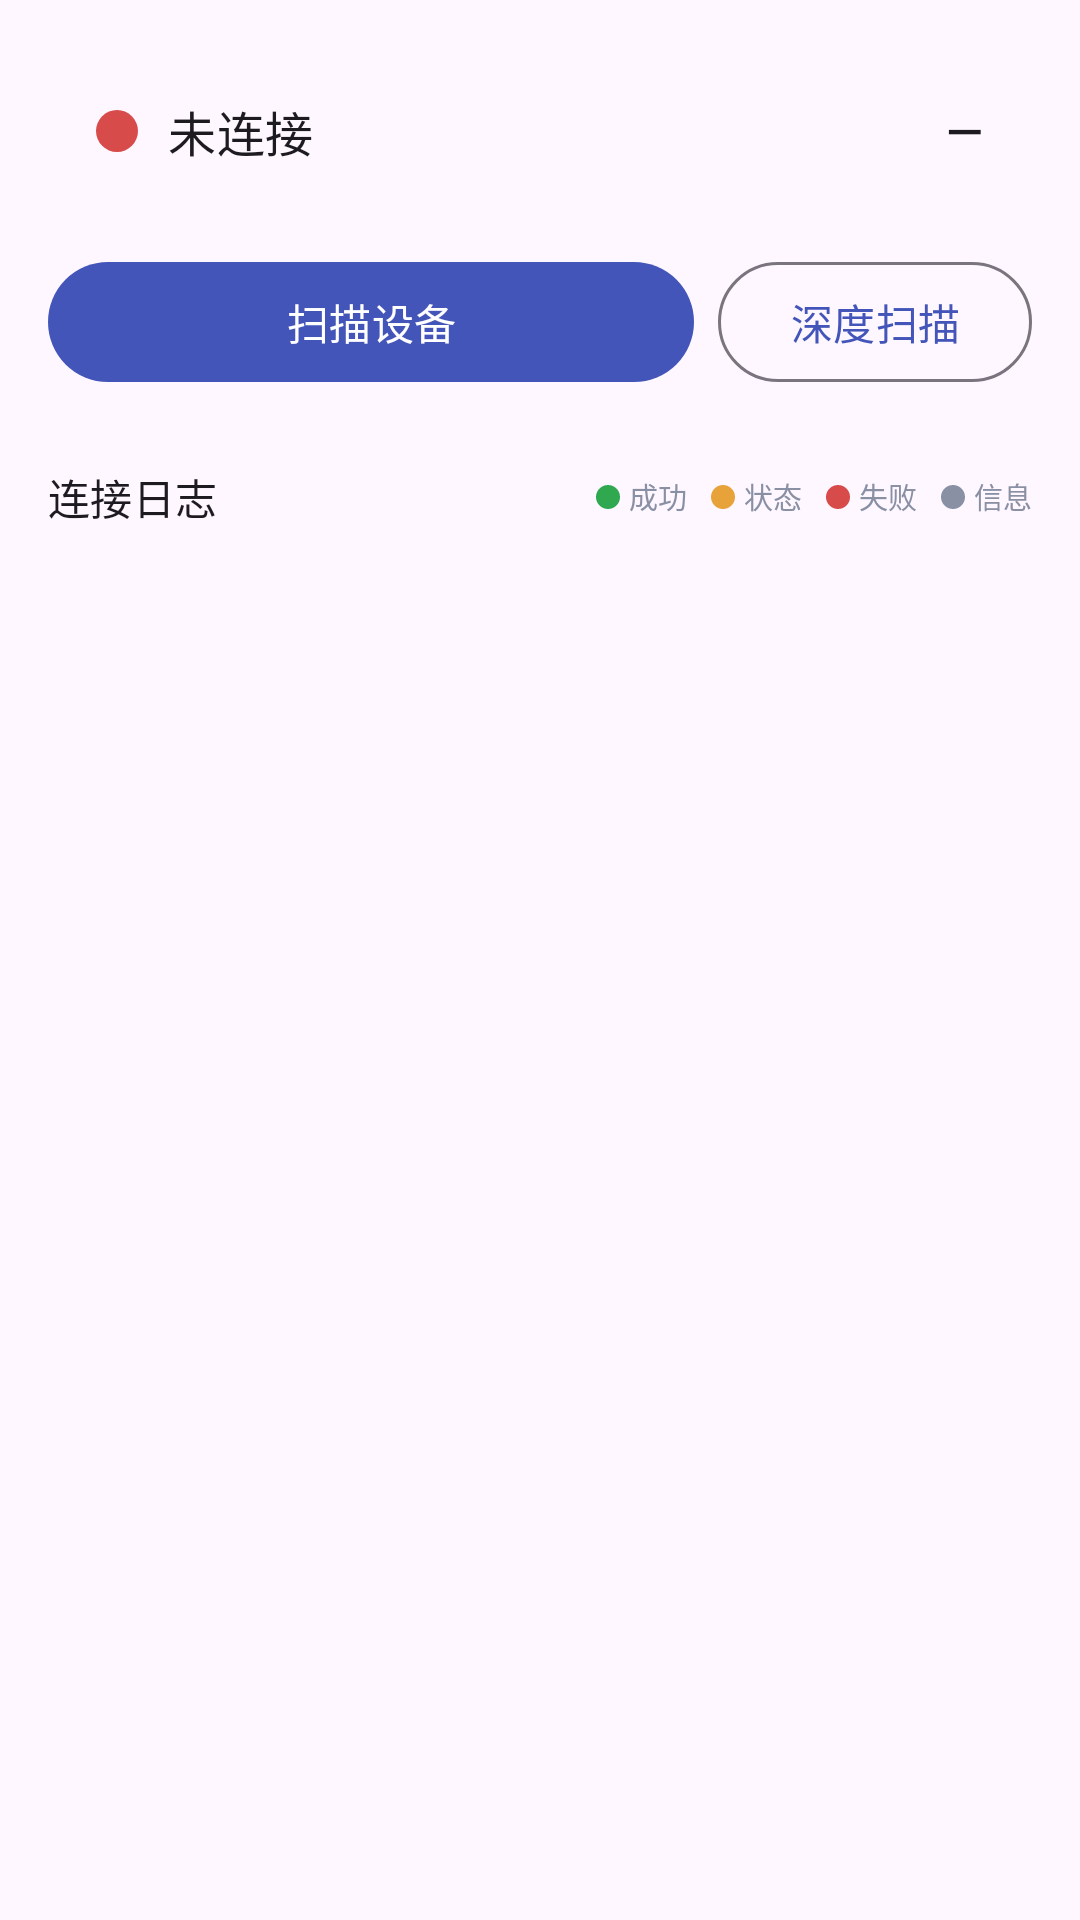

Reconstruct the res/layout file that produces this screen, plus the resources it refers to.
<!-- AndroidManifest.xml: application theme Theme.MuseRecorder -->
<!-- res/layout/fragment_connect.xml -->
<?xml version="1.0" encoding="utf-8"?>
<ScrollView xmlns:android="http://schemas.android.com/apk/res/android"
    xmlns:app="http://schemas.android.com/apk/res-auto"
    android:layout_width="match_parent"
    android:layout_height="match_parent"
    android:fillViewport="true">

    <LinearLayout
        android:layout_width="match_parent"
        android:layout_height="wrap_content"
        android:orientation="vertical"
        android:padding="16dp">

        
        <com.google.android.material.card.MaterialCardView
            android:layout_width="match_parent"
            android:layout_height="wrap_content"
            app:cardCornerRadius="16dp"
            app:strokeWidth="0dp"
            android:layout_marginBottom="12dp">

            <LinearLayout
                android:layout_width="match_parent"
                android:layout_height="wrap_content"
                android:orientation="vertical"
                android:padding="16dp">

                <LinearLayout
                    android:layout_width="match_parent"
                    android:layout_height="wrap_content"
                    android:orientation="horizontal"
                    android:gravity="center_vertical">

                    <View
                        android:id="@+id/statusDot"
                        android:layout_width="14dp"
                        android:layout_height="14dp"
                        android:background="@drawable/dot" />

                    <TextView
                        android:id="@+id/statusText"
                        android:layout_width="0dp"
                        android:layout_height="wrap_content"
                        android:layout_weight="1"
                        android:layout_marginStart="10dp"
                        android:text="@string/status_idle"
                        android:textAppearance="?attr/textAppearanceTitleMedium" />

                    <TextView
                        android:id="@+id/batteryText"
                        android:layout_width="wrap_content"
                        android:layout_height="wrap_content"
                        android:text="@string/not_available"
                        android:textAppearance="?attr/textAppearanceTitleMedium" />
                </LinearLayout>

                <TextView
                    android:id="@+id/protocolText"
                    android:layout_width="match_parent"
                    android:layout_height="wrap_content"
                    android:layout_marginTop="8dp"
                    android:textAppearance="?attr/textAppearanceBodyMedium"
                    android:visibility="gone" />

                <TextView
                    android:id="@+id/deviceInfoText"
                    android:layout_width="match_parent"
                    android:layout_height="wrap_content"
                    android:layout_marginTop="4dp"
                    android:textAppearance="?attr/textAppearanceBodyMedium"
                    android:visibility="gone" />

                <TextView
                    android:id="@+id/capsText"
                    android:layout_width="match_parent"
                    android:layout_height="wrap_content"
                    android:layout_marginTop="4dp"
                    android:textAppearance="?attr/textAppearanceBodyMedium"
                    android:visibility="gone" />

                <TextView
                    android:id="@+id/errorText"
                    android:layout_width="match_parent"
                    android:layout_height="wrap_content"
                    android:layout_marginTop="4dp"
                    android:textAppearance="?attr/textAppearanceBodySmall"
                    android:textColor="@color/bad"
                    android:visibility="gone" />
            </LinearLayout>
        </com.google.android.material.card.MaterialCardView>

        
        <LinearLayout
            android:layout_width="match_parent"
            android:layout_height="wrap_content"
            android:orientation="horizontal">

            <com.google.android.material.button.MaterialButton
                android:id="@+id/btnScan"
                android:layout_width="0dp"
                android:layout_height="wrap_content"
                android:layout_weight="1"
                android:text="@string/btn_scan" />

            <com.google.android.material.button.MaterialButton
                android:id="@+id/btnDeepScan"
                style="?attr/materialButtonOutlinedStyle"
                android:layout_width="wrap_content"
                android:layout_height="wrap_content"
                android:layout_marginStart="8dp"
                android:text="@string/btn_deep_scan" />
        </LinearLayout>

        <ProgressBar
            android:id="@+id/scanProgress"
            style="?android:attr/progressBarStyleHorizontal"
            android:layout_width="match_parent"
            android:layout_height="wrap_content"
            android:indeterminate="true"
            android:visibility="gone" />

        <TextView
            android:id="@+id/scanHint"
            android:layout_width="match_parent"
            android:layout_height="wrap_content"
            android:layout_marginTop="8dp"
            android:textAppearance="?attr/textAppearanceBodySmall"
            android:visibility="gone" />

        <androidx.recyclerview.widget.RecyclerView
            android:id="@+id/deviceList"
            android:layout_width="match_parent"
            android:layout_height="wrap_content"
            android:layout_marginTop="8dp"
            android:nestedScrollingEnabled="false"
            android:overScrollMode="never" />

        
        <com.google.android.material.card.MaterialCardView
            android:id="@+id/lastDeviceCard"
            android:layout_width="match_parent"
            android:layout_height="wrap_content"
            android:layout_marginTop="12dp"
            app:cardCornerRadius="16dp"
            android:visibility="gone">

            <LinearLayout
                android:layout_width="match_parent"
                android:layout_height="wrap_content"
                android:orientation="horizontal"
                android:gravity="center_vertical"
                android:padding="12dp">

                <LinearLayout
                    android:layout_width="0dp"
                    android:layout_height="wrap_content"
                    android:layout_weight="1"
                    android:orientation="vertical">

                    <TextView
                        android:layout_width="wrap_content"
                        android:layout_height="wrap_content"
                        android:text="@string/quick_connect_title"
                        android:textAppearance="?attr/textAppearanceLabelSmall" />

                    <TextView
                        android:id="@+id/lastDeviceName"
                        android:layout_width="wrap_content"
                        android:layout_height="wrap_content"
                        android:textAppearance="?attr/textAppearanceBodyLarge" />
                </LinearLayout>

                <com.google.android.material.button.MaterialButton
                    android:id="@+id/btnQuickConnect"
                    android:layout_width="wrap_content"
                    android:layout_height="wrap_content"
                    android:text="@string/quick_connect_btn" />
            </LinearLayout>
        </com.google.android.material.card.MaterialCardView>

        <com.google.android.material.button.MaterialButton
            android:id="@+id/btnDisconnect"
            style="?attr/materialButtonOutlinedStyle"
            android:layout_width="match_parent"
            android:layout_height="wrap_content"
            android:layout_marginTop="12dp"
            android:text="@string/btn_disconnect"
            android:visibility="gone" />

        
        <LinearLayout
            android:layout_width="match_parent"
            android:layout_height="wrap_content"
            android:layout_marginTop="16dp"
            android:orientation="horizontal"
            android:gravity="center_vertical">

            <TextView
                android:layout_width="wrap_content"
                android:layout_height="wrap_content"
                android:text="@string/connect_log_title"
                android:textAppearance="?attr/textAppearanceTitleSmall" />

            <View
                android:layout_width="0dp"
                android:layout_height="1dp"
                android:layout_weight="1" />

            <View
                android:layout_width="8dp"
                android:layout_height="8dp"
                android:background="@drawable/dot"
                android:backgroundTint="@color/good" />

            <TextView style="@style/LogLegendText" android:text="@string/log_kind_ok" />

            <View
                android:layout_width="8dp"
                android:layout_height="8dp"
                android:layout_marginStart="8dp"
                android:background="@drawable/dot"
                android:backgroundTint="@color/medium" />

            <TextView style="@style/LogLegendText" android:text="@string/log_kind_warn" />

            <View
                android:layout_width="8dp"
                android:layout_height="8dp"
                android:layout_marginStart="8dp"
                android:background="@drawable/dot"
                android:backgroundTint="@color/bad" />

            <TextView style="@style/LogLegendText" android:text="@string/log_kind_err" />

            <View
                android:layout_width="8dp"
                android:layout_height="8dp"
                android:layout_marginStart="8dp"
                android:background="@drawable/dot"
                android:backgroundTint="@color/hintGray" />

            <TextView style="@style/LogLegendText" android:text="@string/log_kind_info" />
        </LinearLayout>

        <TextView
            android:id="@+id/logText"
            android:layout_width="match_parent"
            android:layout_height="wrap_content"
            android:layout_marginTop="4dp"
            android:fontFamily="monospace"
            android:textSize="10.5sp"
            android:textAppearance="?attr/textAppearanceBodySmall"
            android:alpha="0.9" />
    </LinearLayout>
</ScrollView>
<!-- resources referenced by this layout -->
<resources>
  <color name="bad">#D84B4B</color>
  <color name="good">#2FA84F</color>
  <color name="hintGray">#8A90A4</color>
  <color name="medium">#E8A23A</color>
  <!-- drawable dot (drawable) -->
  <?xml version="1.0" encoding="utf-8"?>
  <shape xmlns:android="http://schemas.android.com/apk/res/android" android:shape="oval">
      <solid android:color="@color/bad" />
      <size android:width="14dp" android:height="14dp" />
  </shape>
  <string name="btn_deep_scan">深度扫描</string>
  <string name="btn_disconnect">断开连接</string>
  <string name="btn_scan">扫描设备</string>
  <string name="connect_log_title">连接日志</string>
  <string name="log_kind_err">失败</string>
  <string name="log_kind_info">信息</string>
  <string name="log_kind_ok">成功</string>
  <string name="log_kind_warn">状态</string>
  <string name="not_available">—</string>
  <string name="quick_connect_btn">连接</string>
  <string name="quick_connect_title">上次设备</string>
  <string name="status_idle">未连接</string>
  <style name="LogLegendText">
          <item name="android:layout_width">wrap_content</item>
          <item name="android:layout_height">wrap_content</item>
          <item name="android:layout_marginStart">3dp</item>
          <item name="android:textSize">9.5sp</item>
          <item name="android:textColor">@color/hintGray</item>
      </style>
  <style name="Theme.MuseRecorder" parent="Theme.Material3.DayNight.NoActionBar">
          <item name="colorPrimary">@color/primary</item>
          <item name="colorOnPrimary">@android:color/white</item>
          <item name="colorSecondary">@color/primary</item>
          <item name="android:statusBarColor">@color/primary</item>
          <item name="android:windowLightStatusBar">false</item>
      </style>
  <color name="primary">#4355B9</color>
</resources>
